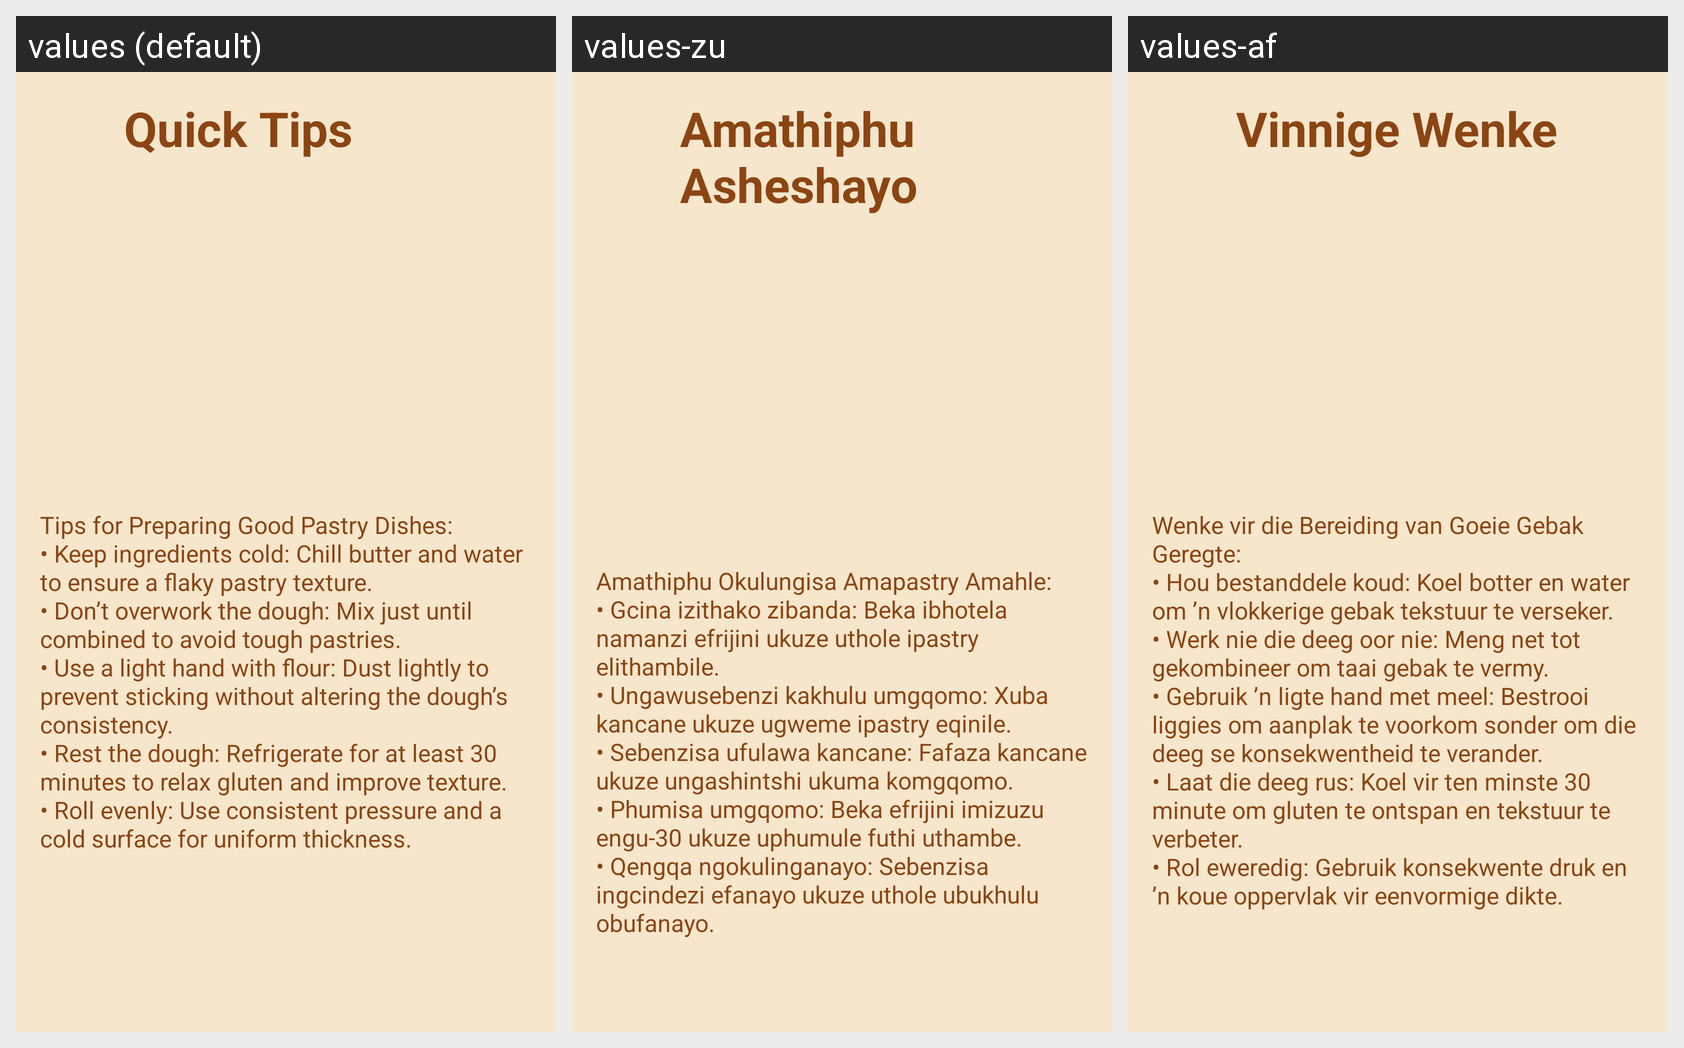

The Android screen above is rendered under several locales of the same app. Produce the string resources it draws, with the default and per-locale values.
Android screen res/layout/activity_tip_one.xml rendered under 3 locales, left to right: values (default), values-zu, values-af. Device: Nexus 5 (rendered at 1080×1920; each locale shown at half size, 540×960, under a caption strip naming it); theme Theme.CookingMagic.
Strings drawn on this screen, with the default value and each locale's value (text and hints the layout hard-codes, and strings that could not be matched under every locale, appear in the picture but are not listed):

quick_tips
  values: Quick Tips
  values-zu: Amathiphu Asheshayo
  values-af: Vinnige Wenke

tips_for_preparing_good_pastry_dishes_n_keep_ingredients_cold_chill_butter_and_water_to_ensure_a_flaky_pastry_texture_n_don_t_overwork_the_dough_mix_just_until_combined_to_avoid_tough_pastries_n_use_a_light_hand_with_flour_dust_lightly_to_prevent_sticking_without_altering_the_dough_s_consistency_n_rest_the_dough_refrigerate_for_at_least_30_minutes_to_relax_gluten_and_improve_texture_n_roll_evenly_use_consistent_pressure_and_a_cold_surface_for_uniform_thickness
  values: Tips for Preparing Good Pastry Dishes:
      • Keep ingredients cold: Chill butter and water to ensure a flaky pastry texture.
      • Don’t overwork the dough: Mix just until combined to avoid tough pastries.
      • Use a light hand with flour: Dust lightly to prevent sticking without altering the dough’s consistency.
      • Rest the dough: Refrigerate for at least 30 minutes to relax gluten and improve texture.
      • …[clipped]
  values-zu: Amathiphu Okulungisa Amapastry Amahle:
      • Gcina izithako zibanda: Beka ibhotela namanzi efrijini ukuze uthole ipastry elithambile.
      • Ungawusebenzi kakhulu umgqomo: Xuba kancane ukuze ugweme ipastry eqinile.
      • Sebenzisa ufulawa kancane: Fafaza kancane ukuze ungashintshi ukuma komgqomo.
      • Phumisa umgqomo: Beka efrijini imizuzu engu-30 ukuze uphumule futhi uthambe.
      • Qengqa ngokulinganayo: Sebenzisa …[clipped]
  values-af: Wenke vir die Bereiding van Goeie Gebak Geregte:
      • Hou bestanddele koud: Koel botter en water om ’n vlokkerige gebak tekstuur te verseker.
      • Werk nie die deeg oor nie: Meng net tot gekombineer om taai gebak te vermy.
      • Gebruik ’n ligte hand met meel: Bestrooi liggies om aanplak te voorkom sonder om die deeg se konsekwentheid te verander.
      • Laat die deeg rus: Koel vir ten minste 30 minute om …[clipped]
